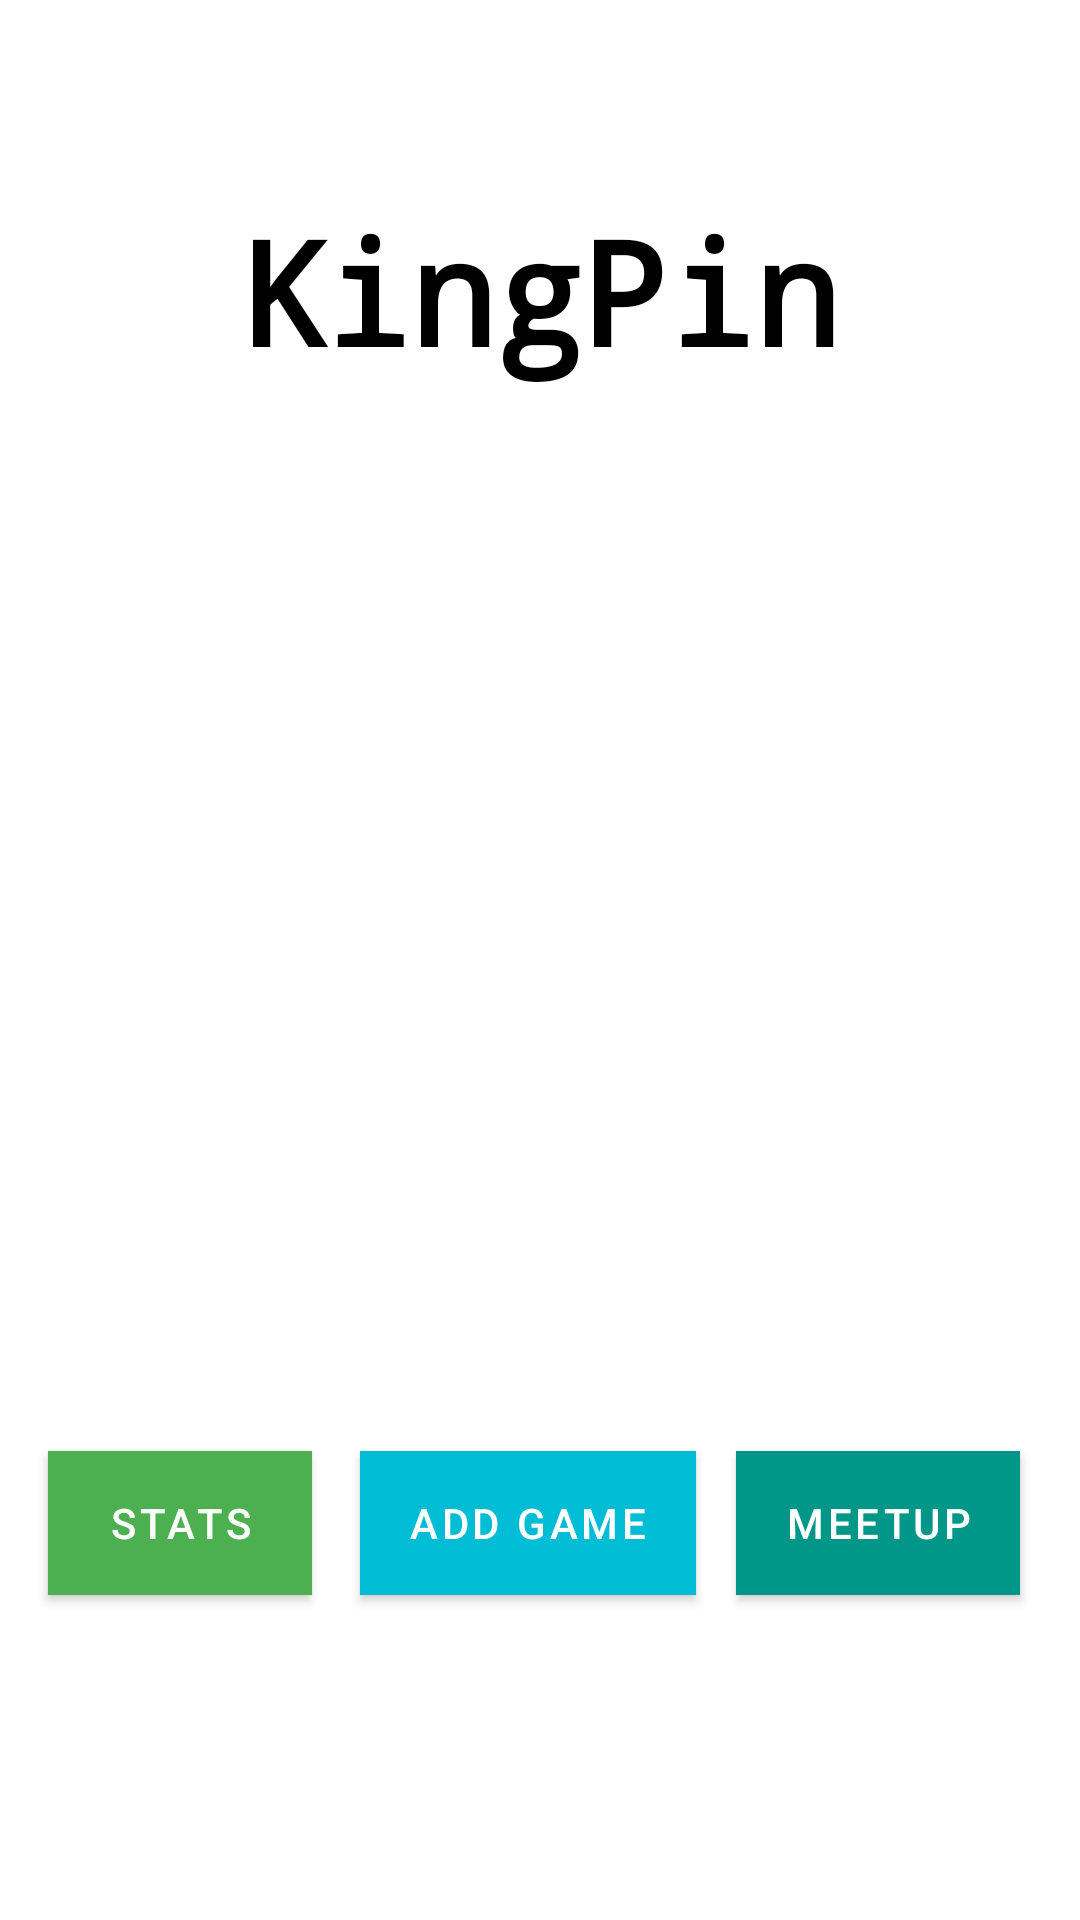

This screen was rendered from an Android layout file. Write that file and the resources it references.
<!-- AndroidManifest.xml: application theme Theme.BowlApp -->
<!-- res/layout/fragment_first.xml -->
<?xml version="1.0" encoding="utf-8"?>
<androidx.constraintlayout.widget.ConstraintLayout xmlns:android="http://schemas.android.com/apk/res/android"
    xmlns:app="http://schemas.android.com/apk/res-auto"
    xmlns:tools="http://schemas.android.com/tools"
    android:layout_width="match_parent"
    android:layout_height="match_parent"
    tools:context=".FirstFragment">

    <TextView
        android:id="@+id/textview_first"
        android:layout_width="wrap_content"
        android:layout_height="wrap_content"
        android:fontFamily="monospace"
        android:text="@string/title_first_fragment"
        android:textAppearance="@style/TextAppearance.AppCompat.Body1"
        android:textColor="@color/black"
        android:textColorHighlight="@color/lightred"
        android:textSize="48sp"
        android:textStyle="bold"
        android:typeface="normal"
        app:layout_constraintBottom_toTopOf="@+id/imageView"
        app:layout_constraintEnd_toEndOf="parent"
        app:layout_constraintHorizontal_bias="0.498"
        app:layout_constraintStart_toStartOf="parent"
        app:layout_constraintTop_toTopOf="parent" />

    <Button
        android:id="@+id/count_button"
        android:layout_width="wrap_content"
        android:layout_height="wrap_content"
        android:background="@color/buttonBackground"
        android:text="@string/count_button_text"
        app:backgroundTint="#00BCD4"
        app:layout_constraintBottom_toBottomOf="parent"
        app:layout_constraintEnd_toStartOf="@+id/random_button"
        app:layout_constraintHorizontal_bias="0.548"
        app:layout_constraintStart_toEndOf="@+id/toast_button"
        app:layout_constraintTop_toBottomOf="@+id/textview_first"
        app:layout_constraintVertical_bias="0.766" />

    <Button
        android:id="@+id/toast_button"
        android:layout_width="wrap_content"
        android:layout_height="wrap_content"
        android:layout_marginStart="16dp"
        android:layout_marginLeft="16dp"
        android:background="@color/buttonBackground"
        android:text="@string/toast_button_text"
        app:backgroundTint="#4CAF50"
        app:layout_constraintBottom_toBottomOf="parent"
        app:layout_constraintStart_toStartOf="parent"
        app:layout_constraintTop_toBottomOf="@+id/textview_first"
        app:layout_constraintVertical_bias="0.766" />

    <Button
        android:id="@+id/random_button"
        android:layout_width="wrap_content"
        android:layout_height="wrap_content"
        android:layout_marginEnd="20dp"
        android:layout_marginRight="20dp"
        android:background="@color/buttonBackground"
        android:text="@string/random_button_text"
        app:backgroundTint="#009688"
        app:layout_constraintBottom_toBottomOf="parent"
        app:layout_constraintEnd_toEndOf="parent"
        app:layout_constraintTop_toBottomOf="@+id/textview_first"
        app:layout_constraintVertical_bias="0.766" />

    <ImageView
        android:id="@+id/imageView"
        android:layout_width="243dp"
        android:layout_height="253dp"
        android:src="@drawable/icon"
        app:layout_constraintBottom_toBottomOf="parent"
        app:layout_constraintEnd_toEndOf="parent"
        app:layout_constraintStart_toStartOf="parent"
        app:layout_constraintTop_toTopOf="parent" />
</androidx.constraintlayout.widget.ConstraintLayout>
<!-- resources referenced by this layout -->
<resources>
  <color name="black">#FF000000</color>
  <color name="buttonBackground">#BBDEFB</color>
  <color name="lightred">#d9645b</color>
  <string name="count_button_text">Add Game</string>
  <string name="random_button_text">MeetUp</string>
  <string name="title_first_fragment">KingPin</string>
  <string name="toast_button_text">Stats</string>
  <style name="Theme.BowlApp" parent="Theme.MaterialComponents.DayNight.DarkActionBar">
          
          <item name="colorPrimary">@color/purple_500</item>
          <item name="colorPrimaryVariant">@color/purple_700</item>
          <item name="colorOnPrimary">@color/white</item>
          
          <item name="colorSecondary">@color/teal_200</item>
          <item name="colorSecondaryVariant">@color/teal_700</item>
          <item name="colorOnSecondary">@color/black</item>
          
          <item name="android:statusBarColor" tools:targetApi="l">?attr/colorPrimaryVariant</item>
          
      </style>
  <color name="purple_500">#FF6200EE</color>
  <color name="purple_700">#FF3700B3</color>
  <color name="white">#FFFFFFFF</color>
  <color name="teal_200">#FF03DAC5</color>
  <color name="teal_700">#FF018786</color>
</resources>
